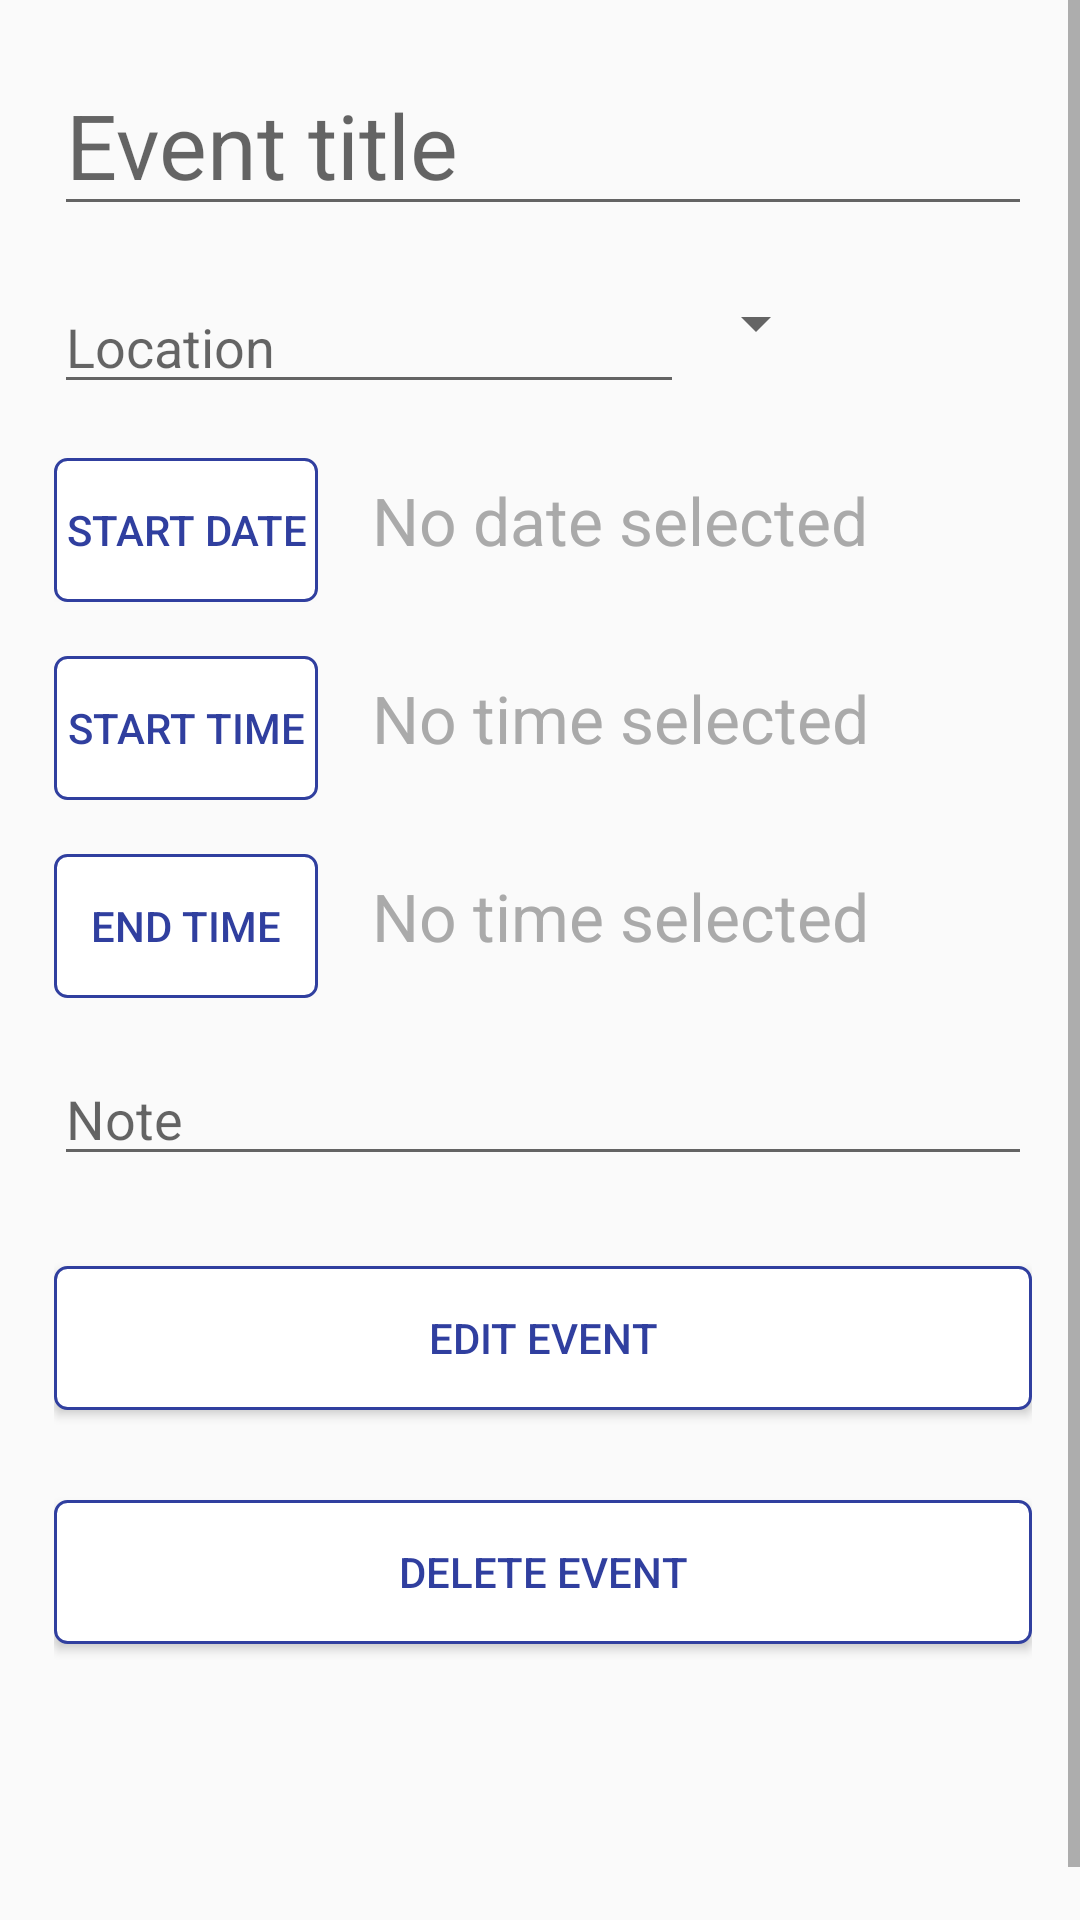

Android layout source for this screen:
<!-- AndroidManifest.xml: application theme AppTheme -->
<!-- res/layout/activity_edit_event.xml -->
<?xml version="1.0" encoding="utf-8"?>
<ScrollView
    xmlns:android="http://schemas.android.com/apk/res/android"
    android:layout_width="fill_parent"
    android:layout_height="match_parent"
    android:fillViewport="true">

    <LinearLayout
        android:id="@+id/container"
        android:layout_width="wrap_content"
        android:layout_height="wrap_content"
        android:layout_marginLeft="18dp"
        android:layout_marginTop="18dp"
        android:layout_marginRight="18dp"
        android:orientation="vertical"
        android:longClickable="false"
        android:paddingBottom="30dp">



        <LinearLayout
            android:id="@+id/eventFields"
            android:layout_width="326dp"
            android:layout_height="wrap_content"
            android:weightSum="1">


            <EditText
                android:id="@+id/name"
                android:layout_width="match_parent"
                android:layout_height="wrap_content"
                android:ems="10"
                android:inputType="text"
                android:hint="Event title"
                android:textSize="30dp"
                android:textColor="#6f797979" />
        </LinearLayout>

        <LinearLayout
            android:id="@+id/locationFields"
            android:layout_marginTop="18dp"
            android:layout_width="wrap_content"
            android:layout_height="wrap_content"
            android:orientation="horizontal"
            android:weightSum="1">

            <EditText
                android:id="@+id/location"
                android:layout_width="wrap_content"
                android:layout_height="wrap_content"
                android:ems="10"
                android:inputType="text"
                android:hint="Location"
                android:textColor="#6f797979" />

            <Spinner
                android:id="@+id/buildingLocation"
                android:layout_width="match_parent"
                android:layout_height="29dp" />

        </LinearLayout>
        <LinearLayout
            android:id="@+id/startDateFields"
            android:layout_marginTop="18dp"
            android:layout_width="fill_parent"
            android:layout_height="wrap_content"
            android:orientation="horizontal" >

            <Button
                android:id="@+id/dateButton"
                android:layout_width="wrap_content"
                android:layout_height="wrap_content"
                android:layout_marginRight="18dp"
                android:onClick="showDatePickerDialog"
                android:text="Start Date"
                android:singleLine="true"
                android:textColor="#303F9F"
                android:background="@drawable/button" />

            <TextView
                android:id="@+id/textView2"
                android:layout_width="match_parent"
                android:layout_height="wrap_content"
                android:layout_marginBottom="18dp"
                android:text="No date selected"
                android:textAppearance="?android:attr/textAppearanceLarge"
                android:textColor="@android:color/darker_gray"
                android:layout_marginRight="20dp" />
        </LinearLayout>

        <LinearLayout
            android:id="@+id/startTimeFields"
            android:layout_marginTop="18dp"
            android:layout_width="fill_parent"
            android:layout_height="wrap_content"
            android:orientation="horizontal" >

            <Button
                android:id="@+id/startButton"
                android:layout_width="wrap_content"
                android:layout_height="wrap_content"
                android:layout_marginRight="18dp"
                android:onClick="showStartTimePicker"
                android:text="start time"
                android:textColor="#303F9F"
                android:background="@drawable/button" />

            <TextView
                android:id="@+id/textView"
                android:layout_width="wrap_content"
                android:layout_height="wrap_content"
                android:text="No time selected"
                android:textAppearance="?android:attr/textAppearanceLarge"
                android:textColor="@android:color/darker_gray"
                android:layout_marginRight="20dp" />

        </LinearLayout>

        <LinearLayout
            android:id="@+id/endTimeFields"
            android:layout_marginTop="18dp"
            android:layout_width="fill_parent"
            android:layout_height="wrap_content"
            android:orientation="horizontal" >

            <Button
                android:id="@+id/endButton"
                android:layout_width="wrap_content"
                android:layout_height="wrap_content"
                android:layout_marginRight="18dp"
                android:onClick="showEndTimePicker"
                android:text="End time"
                android:textColor="#303F9F"
                android:background="@drawable/button" />

            <TextView
                android:id="@+id/textView3"
                android:layout_width="wrap_content"
                android:layout_height="wrap_content"
                android:text="No time selected"
                android:textAppearance="?android:attr/textAppearanceLarge"
                android:textColor="@android:color/darker_gray"
                android:layout_marginRight="20dp" />
        </LinearLayout>

        <LinearLayout
            android:id="@+id/noteFields"
            android:layout_marginTop="18dp"
            android:layout_width="fill_parent"
            android:layout_height="wrap_content"
            android:orientation="horizontal"
            android:weightSum="1">

            <EditText
                android:id="@+id/note"
                android:layout_width="match_parent"
                android:layout_height="wrap_content"
                android:ems="10"
                android:inputType="text"
                android:hint="Note" />
        </LinearLayout>


        <Button
            android:id="@+id/editEventButton"
            android:layout_width="fill_parent"
            android:layout_height="wrap_content"
            android:layout_marginTop= "30dp"
            android:text="Edit Event"
            android:onClick="editEvent"

            android:singleLine="false"
            android:textColor="#303F9F"
            android:background="@drawable/button" />

        <Button
            android:id="@+id/deleteEventButton"
            android:layout_width="fill_parent"
            android:layout_height="wrap_content"
            android:layout_marginTop= "30dp"
            android:text="Delete Event"
            android:onClick="deleteEvent"

            android:singleLine="false"
            android:textColor="#303F9F"
            android:background="@drawable/button" />

    </LinearLayout>

</ScrollView>
<!-- resources referenced by this layout -->
<resources>
  <!-- drawable button (drawable) -->
  <?xml version="1.0" encoding="utf-8"?>
  <shape xmlns:android="http://schemas.android.com/apk/res/android" android:shape="rectangle" >
      <corners
          android:radius="4dp"
          />
      <solid
          android:color="#FFFFFF"
          />
      <padding
          android:left="0dp"
          android:top="0dp"
          android:right="0dp"
          android:bottom="0dp"
          />
      <stroke
          android:width="1dp"
          android:color="#303F9F"
          />
  </shape>
  <style name="AppTheme" parent="Theme.AppCompat.Light.DarkActionBar">
          
          <item name="android:displayOptions">useLogo|showHome</item>
          <item name="colorPrimary">@color/colorPrimary</item>
          <item name="colorPrimaryDark">@color/colorPrimaryDark</item>
          <item name="colorAccent">@color/colorAccent</item>
      </style>
  <color name="colorPrimary">#3F51B5</color>
  <color name="colorPrimaryDark">#303F9F</color>
  <color name="colorAccent">#750048ff</color>
</resources>
